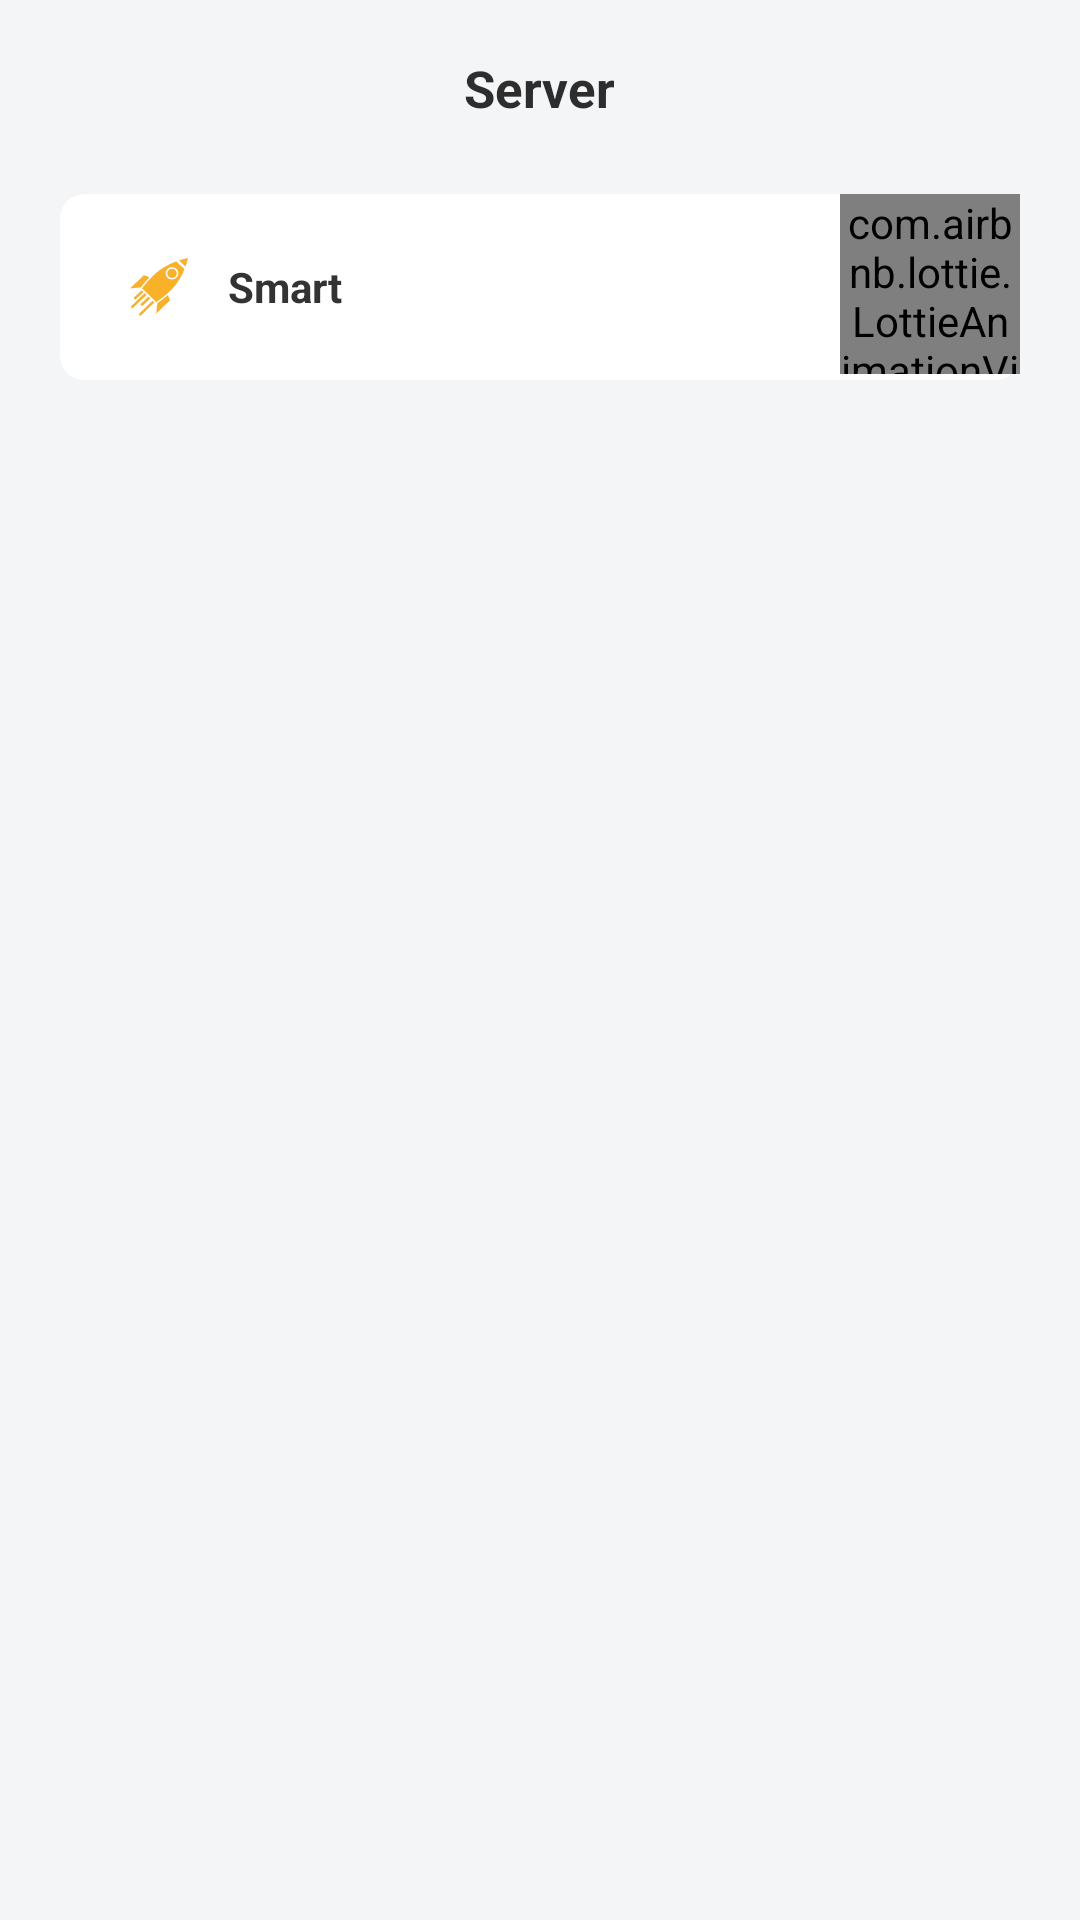

Here is an Android app screen rendered from its layout file. Give the layout XML and the strings, colors and styles it references.
<!-- AndroidManifest.xml: application theme Theme.AircraftTransport -->
<!-- res/layout/fabulous_layout_server.xml -->
<?xml version="1.0" encoding="utf-8"?>
<androidx.constraintlayout.widget.ConstraintLayout xmlns:android="http://schemas.android.com/apk/res/android"
    xmlns:app="http://schemas.android.com/apk/res-auto"
    android:layout_width="match_parent"
    android:layout_height="match_parent"
    android:background="#FFF3F5F7">

    <androidx.appcompat.widget.AppCompatTextView
        android:id="@+id/v_server_title"
        android:layout_width="wrap_content"
        android:layout_height="wrap_content"
        android:layout_marginTop="18dp"
        android:text="Server"
        android:textColor="#FF2D2D2D"
        android:textSize="17dp"
        android:textStyle="bold"
        app:layout_constraintEnd_toEndOf="parent"
        app:layout_constraintStart_toStartOf="parent"
        app:layout_constraintTop_toTopOf="parent" />

    <FrameLayout
        android:id="@+id/v_server_smart"
        android:layout_width="match_parent"
        android:layout_height="wrap_content"
        android:layout_marginStart="20dp"
        android:layout_marginTop="24dp"
        android:layout_marginEnd="20dp"
        app:layout_constraintEnd_toEndOf="parent"
        app:layout_constraintStart_toStartOf="parent"
        app:layout_constraintTop_toBottomOf="@+id/v_server_title">

        <include
            android:id="@+id/v_server_smart_include"
            layout="@layout/fabulous_layout_server_smart"
            android:layout_width="match_parent"
            android:layout_height="wrap_content" />

        <com.airbnb.lottie.LottieAnimationView
            android:layout_width="60dp"
            android:layout_height="60dp"
            android:layout_gravity="end"
            android:layout_marginStart="60dp"
            app:lottie_autoPlay="true"
            app:lottie_loop="true"
            app:lottie_rawRes="@raw/oblige_touch"
            app:lottie_repeatMode="restart" />

    </FrameLayout>

    <ExpandableListView
        android:id="@+id/v_server_expand_view"
        android:layout_width="match_parent"
        android:layout_height="0dp"
        android:layout_marginStart="20dp"
        android:layout_marginTop="12dp"
        android:layout_marginEnd="20dp"
        android:layout_marginBottom="12dp"
        android:childDivider="@android:color/transparent"
        android:childIndicator="@null"
        android:divider="@android:color/transparent"
        android:dividerHeight="16dp"
        android:groupIndicator="@null"
        app:layout_constraintBottom_toTopOf="@+id/v_server_ad"
        app:layout_constraintEnd_toEndOf="parent"
        app:layout_constraintStart_toStartOf="parent"
        app:layout_constraintTop_toBottomOf="@+id/v_server_smart" />

    <FrameLayout
        android:id="@+id/v_server_ad"
        android:layout_width="match_parent"
        android:layout_height="62dp"
        android:layout_marginBottom="16dp"
        app:layout_constraintBottom_toBottomOf="parent"
        app:layout_constraintEnd_toEndOf="parent"
        app:layout_constraintStart_toStartOf="parent" />

</androidx.constraintlayout.widget.ConstraintLayout>
<!-- res/layout/fabulous_layout_server_smart.xml (included above) -->
<?xml version="1.0" encoding="utf-8"?>
<androidx.cardview.widget.CardView xmlns:android="http://schemas.android.com/apk/res/android"
    android:layout_width="match_parent"
    xmlns:app="http://schemas.android.com/apk/res-auto"
    app:cardCornerRadius="8dp"
    app:cardElevation="0dp"
    app:cardBackgroundColor="@color/white"
    android:layout_height="wrap_content">

    <androidx.appcompat.widget.LinearLayoutCompat
        android:layout_width="match_parent"
        android:orientation="horizontal"
        android:paddingStart="18dp"
        android:gravity="center_vertical"
        android:paddingEnd="16dp"
        android:layout_height="62dp">

        <androidx.appcompat.widget.AppCompatImageView
            android:id="@+id/v_server_icon"
            android:src="@mipmap/server_fast"
            android:layout_width="30dp"
            android:layout_height="30dp"/>

        <androidx.appcompat.widget.AppCompatTextView
            android:id="@+id/v_server_name"
            android:layout_width="0dp"
            android:layout_weight="1"
            android:text="Smart"
            android:textStyle="bold"
            android:maxLines="1"
            android:ellipsize="end"
            android:textColor="#FF333333"
            android:textSize="14dp"
            android:layout_marginStart="8dp"
            android:layout_height="wrap_content"/>

        <androidx.appcompat.widget.AppCompatImageView
            android:id="@+id/v_server_select"
            android:layout_marginStart="16dp"
            android:src="@drawable/fabulous_server_choose"
            android:layout_width="wrap_content"
            android:layout_height="wrap_content"/>

    </androidx.appcompat.widget.LinearLayoutCompat>

</androidx.cardview.widget.CardView>
<!-- resources referenced by this layout -->
<resources>
  <!-- drawable fabulous_server_choose (drawable) -->
  <?xml version="1.0" encoding="utf-8"?>
  <selector xmlns:android="http://schemas.android.com/apk/res/android">
      <item android:state_selected="false" android:drawable="@mipmap/fabulous_server_unchoose"/>
      <item android:state_selected="true" android:drawable="@mipmap/fabulous_server_choosen"/>
  </selector>
  <!-- mipmap server_fast: png bitmap (mipmap-xxhdpi, 3317 bytes) -->
  <style name="Theme.AircraftTransport" parent="Theme.MaterialComponents.Light.NoActionBar">
          
          <item name="android:statusBarColor">@android:color/transparent</item>
          <item name="android:windowBackground">#F3F5F7</item>
          
      </style>
  <!-- not gathered from this repository: default colours our renderer supplied (Android Studio template values) -->
  <color name="white">#FFFFFFFF</color>
</resources>
